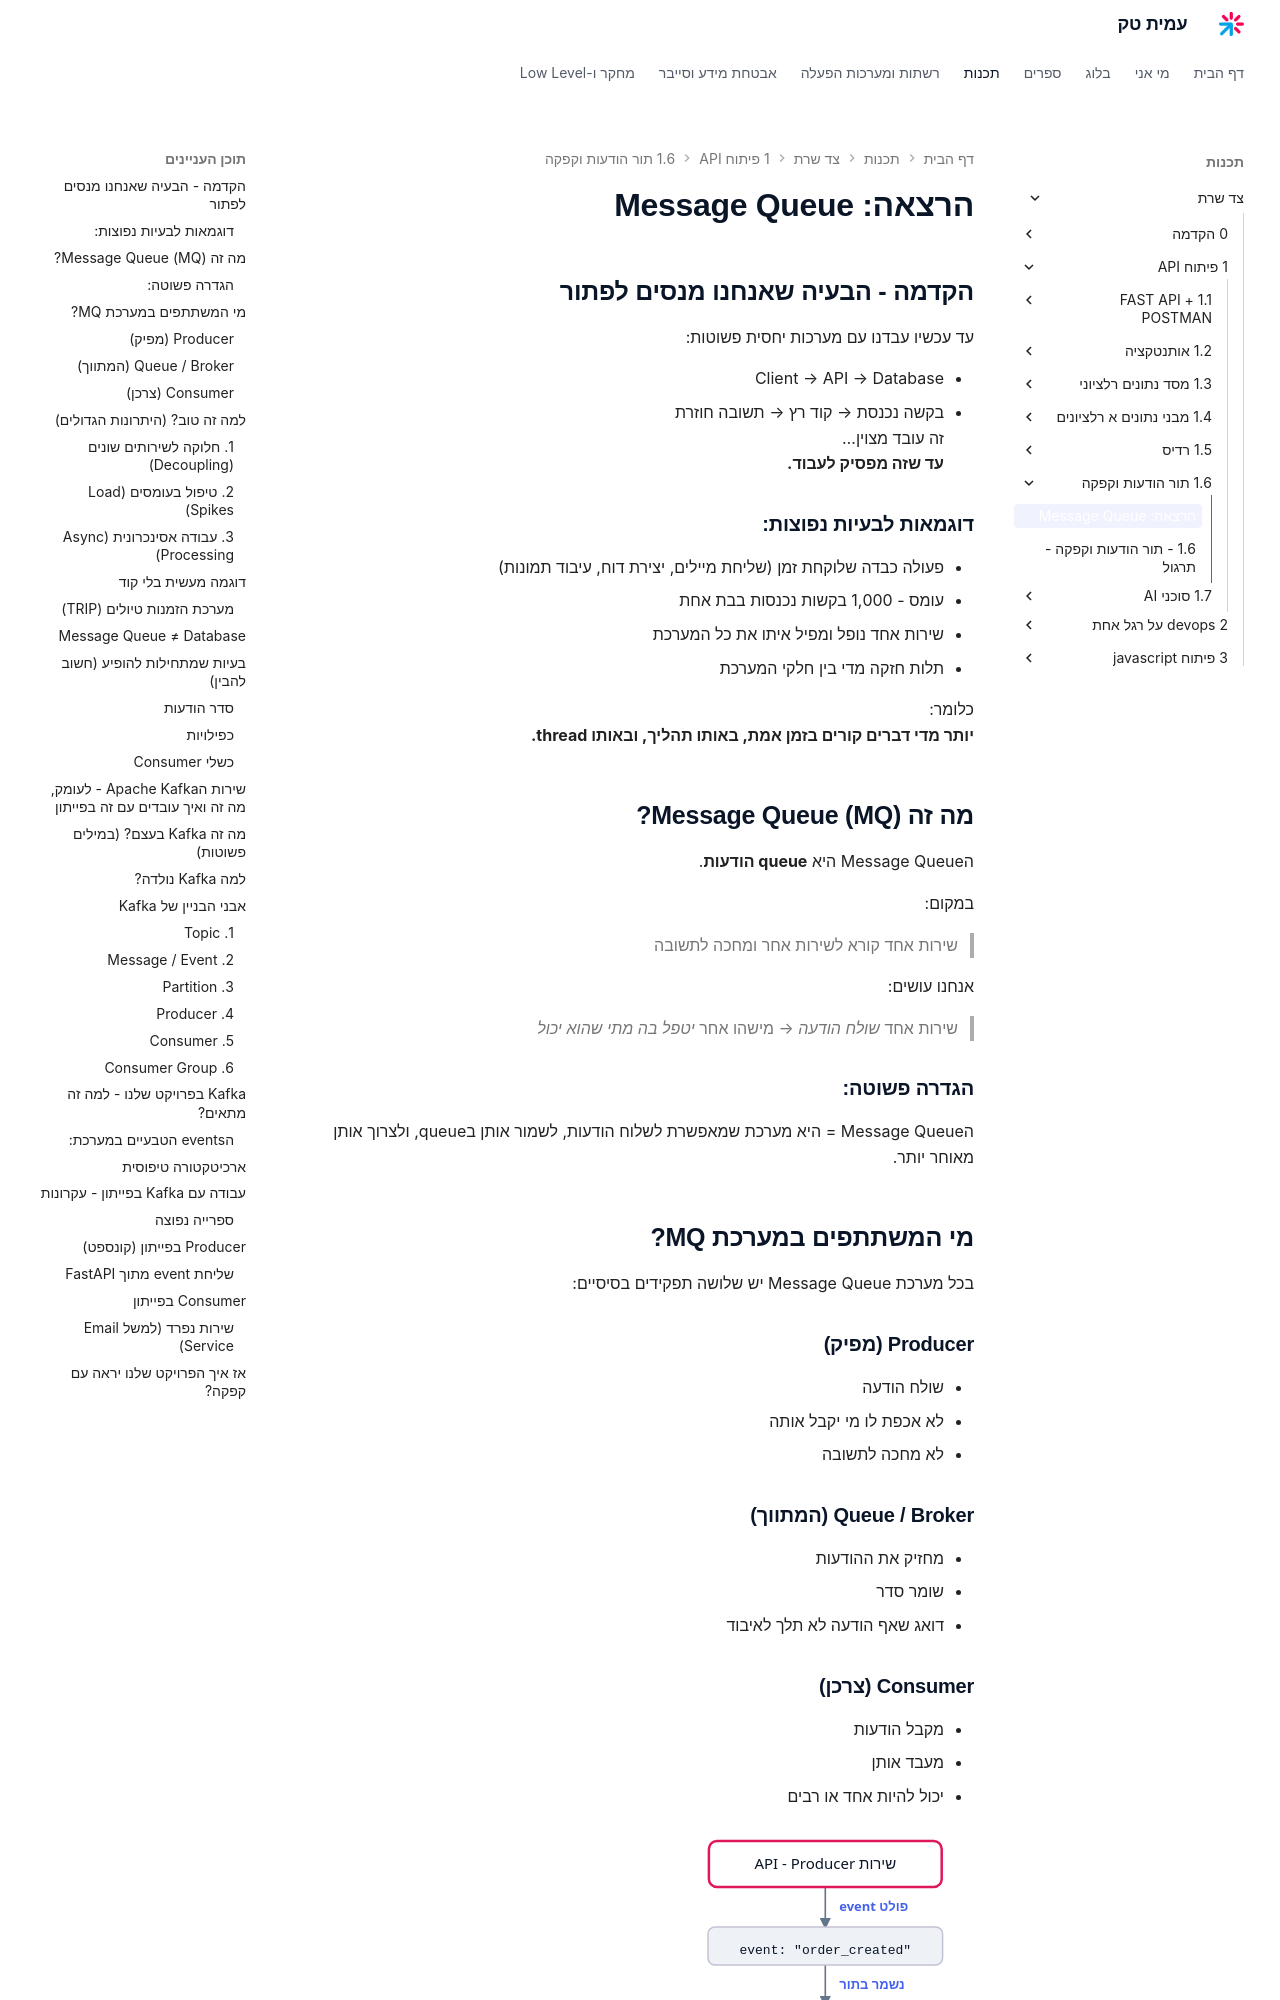

repository: AmitPinchasi/amittech · page: צד-שרת/1 - פיתוח API/1.6 - תור הודעות וקפקה/1.6 - תור הודעות וקפקה - הרצאה/index.html · generator: mkdocs

# הרצאה: Message Queue

## הקדמה - הבעיה שאנחנו מנסים לפתור

עד עכשיו עבדנו עם מערכות יחסית פשוטות:

- Client → API → Database
- בקשה נכנסת → קוד רץ → תשובה חוזרת
זה עובד מצוין…  
**עד שזה מפסיק לעבוד.**

### דוגמאות לבעיות נפוצות:

- פעולה כבדה שלוקחת זמן (שליחת מיילים, יצירת דוח, עיבוד תמונות)
- עומס - 1,000 בקשות נכנסות בבת אחת
- שירות אחד נופל ומפיל איתו את כל המערכת
- תלות חזקה מדי בין חלקי המערכת

כלומר:  
**יותר מדי דברים קורים בזמן אמת, באותו תהליך, ובאותו thread.**

## מה זה Message Queue (MQ)?
הMessage Queue היא **queue הודעות**.

במקום:

> שירות אחד קורא לשירות אחר ומחכה לתשובה

אנחנו עושים:

> שירות אחד _שולח הודעה_ → מישהו אחר _יטפל בה מתי שהוא יכול_

### הגדרה פשוטה:

הMessage Queue =  היא מערכת שמאפשרת לשלוח הודעות, לשמור אותן בqueue, ולצרוך אותן מאוחר יותר.

## מי המשתתפים במערכת MQ?

בכל מערכת Message Queue יש שלושה תפקידים בסיסיים:
### Producer (מפיק)
- שולח הודעה
- לא אכפת לו מי יקבל אותה
- לא מחכה לתשובה
### Queue / Broker (המתווך)
- מחזיק את ההודעות
- שומר סדר
- דואג שאף הודעה לא תלך לאיבוד
